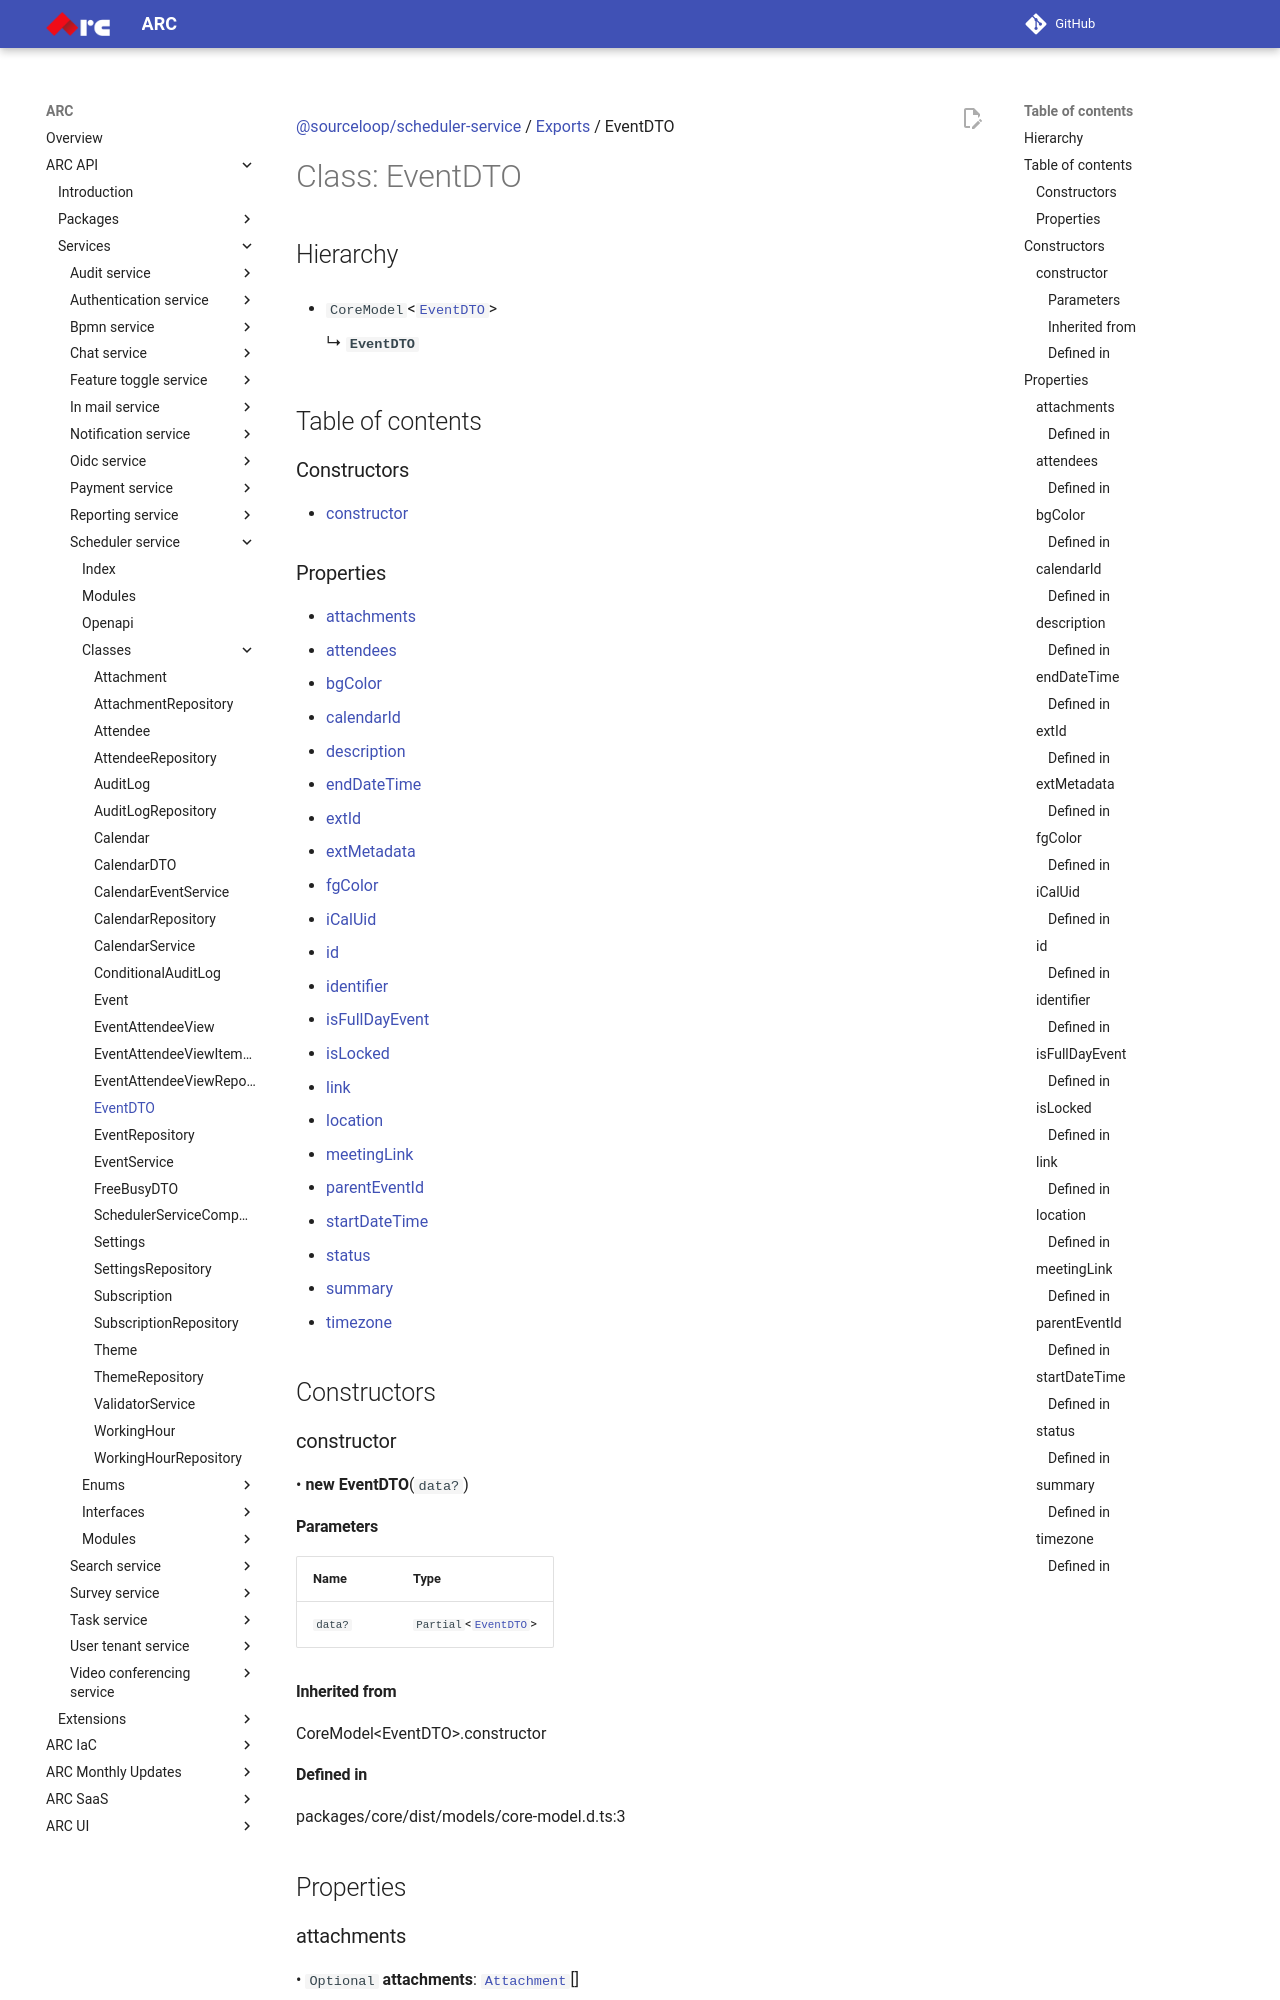

repository: sourcefuse/arc-docs · page: arc-api-docs/services/scheduler-service/classes/EventDTO/index.html · generator: mkdocs

[@sourceloop/scheduler-service](../README.md) / [Exports](../modules.md) / EventDTO

# Class: EventDTO

## Hierarchy

- `CoreModel`<[`EventDTO`](EventDTO.md)\>

  ↳ **`EventDTO`**

## Table of contents

### Constructors

- [constructor](EventDTO.md#constructor)

### Properties

- [attachments](EventDTO.md#attachments)
- [attendees](EventDTO.md#attendees)
- [bgColor](EventDTO.md#bgcolor)
- [calendarId](EventDTO.md#calendarid)
- [description](EventDTO.md#description)
- [endDateTime](EventDTO.md#enddatetime)
- [extId](EventDTO.md#extid)
- [extMetadata](EventDTO.md#extmetadata)
- [fgColor](EventDTO.md#fgcolor)
- [iCalUid](EventDTO.md#icaluid)
- [id](EventDTO.md#id)
- [identifier](EventDTO.md#identifier)
- [isFullDayEvent](EventDTO.md#isfulldayevent)
- [isLocked](EventDTO.md#islocked)
- [link](EventDTO.md#link)
- [location](EventDTO.md#location)
- [meetingLink](EventDTO.md#meetinglink)
- [parentEventId](EventDTO.md#parenteventid)
- [startDateTime](EventDTO.md#startdatetime)
- [status](EventDTO.md#status)
- [summary](EventDTO.md#summary)
- [timezone](EventDTO.md#timezone)

## Constructors

### constructor

• **new EventDTO**(`data?`)

#### Parameters

| Name | Type |
| :------ | :------ |
| `data?` | `Partial`<[`EventDTO`](EventDTO.md)\> |

#### Inherited from

CoreModel<EventDTO\>.constructor

#### Defined in

packages/core/dist/models/core-model.d.ts:3

## Properties

### attachments

• `Optional` **attachments**: [`Attachment`](Attachment.md)[]

#### Defined in

[services/scheduler-service/src/models/event.dto.ts:131](https://github.com/sourcefuse/loopback4-microservice-catalog/blob/eb9d4d57/services/scheduler-service/src/models/event.dto.ts#L131)

___

### attendees

• `Optional` **attendees**: [`Attendee`](Attendee.md)[]

#### Defined in

[services/scheduler-service/src/models/event.dto.ts:134](https://github.com/sourcefuse/loopback4-microservice-catalog/blob/eb9d4d57/services/scheduler-service/src/models/event.dto.ts#L134)

___

### bgColor

• `Optional` **bgColor**: `string`
